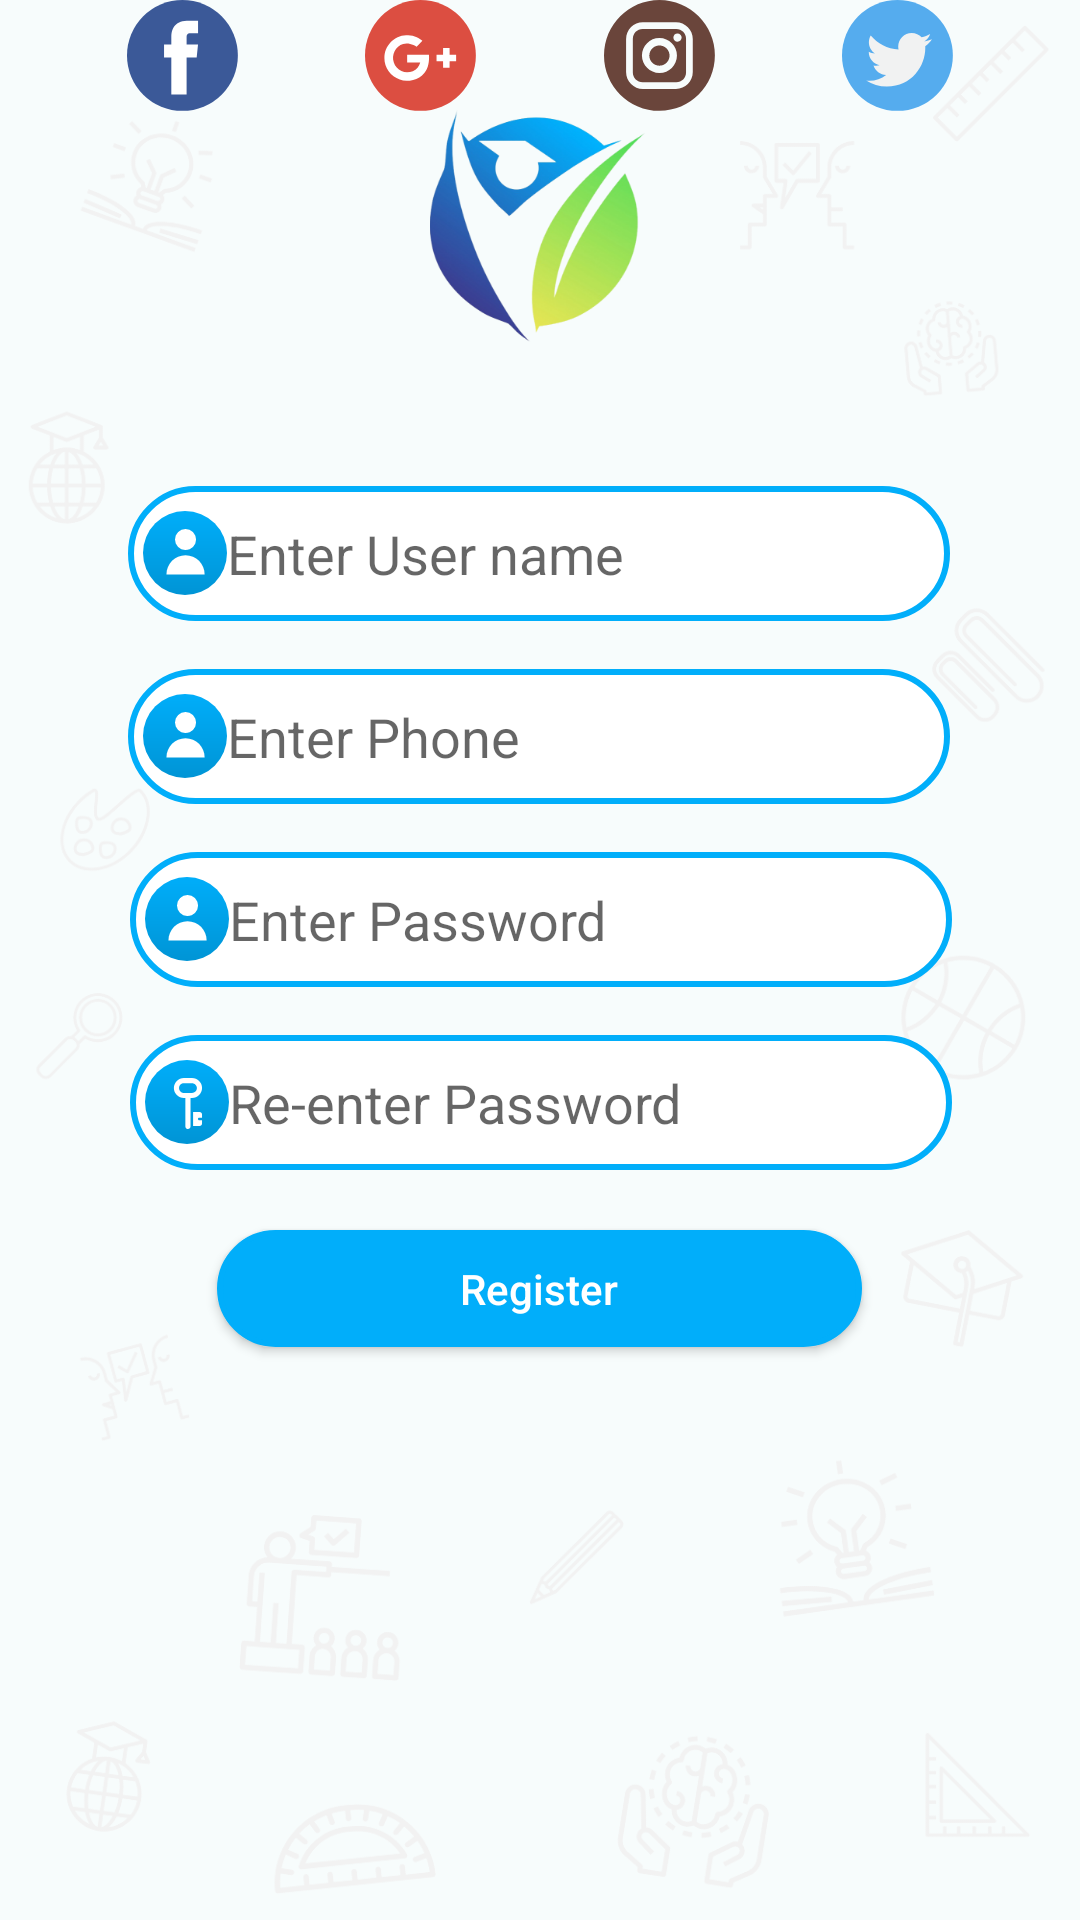

Android layout source for this screen:
<!-- AndroidManifest.xml: application theme AppTheme -->
<!-- res/layout/activity_register.xml -->
<?xml version="1.0" encoding="utf-8"?>
<androidx.constraintlayout.widget.ConstraintLayout
        xmlns:android="http://schemas.android.com/apk/res/android"
        xmlns:tools="http://schemas.android.com/tools"
        xmlns:app="http://schemas.android.com/apk/res-auto"
        android:layout_width="match_parent"
        android:layout_height="match_parent"
        android:background="@drawable/login_bg"
        tools:context=".accounting.login.LoginActivity">
    <androidx.appcompat.widget.AppCompatImageView
            android:src="@drawable/grabteacher_logo"
            android:layout_width="wrap_content"
            android:layout_height="wrap_content"
            app:layout_constraintEnd_toEndOf="parent"
            android:layout_marginEnd="8dp"
            android:layout_marginRight="8dp"
            app:layout_constraintStart_toStartOf="parent"
            android:layout_marginLeft="8dp"
            android:layout_marginStart="8dp"
            app:layout_constraintHorizontal_bias="0.498"
            android:layout_marginTop="36dp"
            app:layout_constraintTop_toTopOf="parent"
            android:id="@+id/appCompatImageView"/>

    <androidx.appcompat.widget.AppCompatEditText
            android:layout_width="wrap_content"
            android:padding="@dimen/space_text_with_parent"
            android:drawableLeft="@drawable/ic_user_login"
            android:theme="@style/MyEditTextTheme"
            android:background="@drawable/edt_login_rounded"
            android:layout_height="wrap_content"
            android:drawableStart="@drawable/ic_user_login"
            app:layout_constraintEnd_toEndOf="parent"
            app:layout_constraintStart_toStartOf="parent"
            android:id="@+id/editTextPassword"
            app:layout_constraintHorizontal_bias="0.503"
            android:hint="@string/enter_password"
            android:importantForAutofill="no"
            android:inputType=""
            tools:targetApi="o"
            app:layout_constraintTop_toBottomOf="@+id/editTextPhone"
            android:layout_marginTop="16dp"/>
    <androidx.appcompat.widget.AppCompatEditText
            android:layout_width="wrap_content"
            android:padding="@dimen/space_text_with_parent"
            android:drawableLeft="@drawable/ic_user_login"
            android:theme="@style/MyEditTextTheme"
            android:background="@drawable/edt_login_rounded"
            android:layout_height="wrap_content"
            android:drawableStart="@drawable/ic_user_login"
            app:layout_constraintEnd_toEndOf="parent"
            app:layout_constraintStart_toStartOf="parent" android:id="@+id/editTextPhone"
            app:layout_constraintHorizontal_bias="0.496" android:hint="@string/phone"
            android:importantForAutofill="no" android:inputType="" tools:targetApi="o"
            app:layout_constraintTop_toBottomOf="@+id/editTextUserName" android:layout_marginTop="16dp"/>
    <androidx.appcompat.widget.AppCompatEditText
            android:layout_width="wrap_content"
            android:padding="@dimen/space_text_with_parent"
            android:drawableLeft="@drawable/ic_user_login"
            android:theme="@style/MyEditTextTheme"
            android:background="@drawable/edt_login_rounded"
            android:layout_height="wrap_content"
            android:drawableStart="@drawable/ic_user_login"
            app:layout_constraintEnd_toEndOf="parent"
            app:layout_constraintStart_toStartOf="parent" android:id="@+id/editTextUserName"
            app:layout_constraintHorizontal_bias="0.496" android:hint="@string/enter_username"
            android:importantForAutofill="no" android:inputType="" tools:targetApi="o"
            android:layout_marginTop="48dp" app:layout_constraintTop_toBottomOf="@+id/appCompatImageView"/>
    <androidx.appcompat.widget.AppCompatEditText
            android:layout_width="wrap_content"
            android:padding="@dimen/space_text_with_parent"
            android:drawableLeft="@drawable/ic_password_login_left"
            android:theme="@style/MyEditTextTheme"
            android:background="@drawable/edt_login_rounded"
            android:drawableStart="@drawable/ic_password_login_left"
            app:layout_constraintEnd_toEndOf="parent"
            app:layout_constraintStart_toStartOf="parent" android:layout_height="wrap_content"
            android:id="@+id/editText" app:layout_constraintHorizontal_bias="0.503"
            app:layout_constraintTop_toBottomOf="@+id/editTextPassword" android:layout_marginTop="16dp"
            android:hint="@string/enter_re_password" android:inputType="" android:autofillHints=""
            android:importantForAutofill="no" tools:targetApi="o"/>
    <androidx.appcompat.widget.AppCompatButton
            android:text="@string/Register"
            android:textAllCaps="false"
            android:textColor="@color/white"
            android:background="@drawable/btn_login_rounded"
            android:layout_width="215dp"
            android:layout_height="39dp"
            android:id="@+id/subMitNewUser"
            app:layout_constraintTop_toBottomOf="@+id/editText" app:layout_constraintEnd_toEndOf="parent"
            app:layout_constraintStart_toStartOf="parent" android:layout_marginTop="20dp"
            app:layout_constraintHorizontal_bias="0.498" android:layout_marginLeft="32dp"
            android:layout_marginStart="32dp" android:layout_marginEnd="32dp" android:layout_marginRight="32dp"/>
    <ImageView
            android:layout_width="wrap_content"
            android:layout_height="wrap_content" app:srcCompat="@drawable/ic_facebook"
            android:id="@+id/imageButton"
            android:contentDescription="@string/todo"
            app:layout_constraintHorizontal_chainStyle="spread"
            app:layout_constraintBottom_toBottomOf="@+id/imageButton2" app:layout_constraintVertical_bias="1.0"
            app:layout_constraintStart_toStartOf="parent"
            app:layout_constraintEnd_toStartOf="@+id/imageButton2" app:layout_constraintTop_toBottomOf="@+id/button"/>
    <ImageView
            android:layout_width="wrap_content"
            android:layout_height="wrap_content" app:srcCompat="@drawable/ic_google"
            android:id="@+id/imageButton2"
            android:contentDescription="@string/todo"
            app:layout_constraintHorizontal_bias="0.5" app:layout_constraintEnd_toStartOf="@+id/imageButton4"
            app:layout_constraintTop_toTopOf="@+id/imageButton3"
            app:layout_constraintBottom_toBottomOf="@+id/imageButton3" app:layout_constraintVertical_bias="0.0"
            app:layout_constraintStart_toEndOf="@+id/imageButton"/>
    <ImageView
            android:layout_width="wrap_content"
            android:layout_height="wrap_content" app:srcCompat="@drawable/ic_twitter"
            android:id="@+id/imageButton3"
            android:contentDescription="@string/todo"
            app:layout_constraintStart_toEndOf="@+id/imageButton4" app:layout_constraintHorizontal_bias="0.5"
            app:layout_constraintTop_toTopOf="@+id/imageButton4"
            app:layout_constraintBottom_toBottomOf="@+id/imageButton4" app:layout_constraintVertical_bias="0.0"
            app:layout_constraintEnd_toEndOf="parent"/>
    <ImageView
            android:layout_width="wrap_content"
            android:layout_height="wrap_content" app:srcCompat="@drawable/ic_instagram"
            android:id="@+id/imageButton4"
            app:layout_constraintStart_toEndOf="@+id/imageButton2"
            app:layout_constraintHorizontal_bias="0.5"
            android:contentDescription="@string/todo"
            app:layout_constraintEnd_toStartOf="@+id/imageButton3" app:layout_constraintTop_toBottomOf="@+id/button"
            android:layout_marginTop="24dp"/>
    <androidx.constraintlayout.widget.Barrier
            android:layout_width="wrap_content"
            android:layout_height="wrap_content"
            android:id="@+id/barrier" app:barrierDirection="top"/>
    <androidx.constraintlayout.widget.Group
            android:layout_width="wrap_content"
            android:layout_height="wrap_content"
            android:id="@+id/group"/>


</androidx.constraintlayout.widget.ConstraintLayout>
<!-- resources referenced by this layout -->
<resources>
  <color name="white">#FFFFFF</color>
  <dimen name="space_text_with_parent">5dp</dimen>
  <!-- drawable btn_login_rounded (drawable) -->
  <?xml version="1.0" encoding="UTF-8"?>
  <shape
          xmlns:android="http://schemas.android.com/apk/res/android"
          android:shape="rectangle">
      <corners
              android:radius="74dp"/>
      <size
              android:width="274dp"
              android:height="45dp"/>
      <solid
              android:color="@color/main"/>
      <stroke
              android:width="2dp"
              android:color="@color/main"/>
  </shape>
  <!-- drawable edt_login_rounded (drawable) -->
  <?xml version="1.0" encoding="UTF-8"?>
  <shape
          xmlns:android="http://schemas.android.com/apk/res/android"
          android:shape="rectangle">
      <corners
              android:radius="74dp"/>
      <size
              android:width="274dp"
              android:height="45dp"/>
      <solid
              android:color="@color/white"/>
      <stroke
              android:width="2dp"
              android:color="@color/main"/>
  </shape>
  <!-- drawable grabteacher_logo: png bitmap (drawable-hdpi, 16405 bytes) -->
  <!-- drawable ic_facebook: png bitmap (drawable-hdpi, 1806 bytes) -->
  <!-- drawable ic_google: png bitmap (drawable-hdpi, 2406 bytes) -->
  <!-- drawable ic_instagram: png bitmap (drawable-hdpi, 2733 bytes) -->
  <!-- drawable ic_password_login_left: png bitmap (drawable-hdpi, 1571 bytes) -->
  <!-- drawable ic_twitter: png bitmap (drawable-hdpi, 2247 bytes) -->
  <!-- drawable ic_user_login: png bitmap (drawable-hdpi, 1441 bytes) -->
  <!-- drawable login_bg: png bitmap (drawable-hdpi, 53723 bytes) -->
  <string name="Register">Register</string>
  <string name="enter_password">Enter Password</string>
  <string name="enter_re_password">Re-enter Password</string>
  <string name="enter_username">Enter User name</string>
  <string name="phone">Enter Phone</string>
  <string name="todo">TODO</string>
  <style name="MyEditTextTheme">
          <item name="colorControlNormal">#FFFFFF</item>
          <item name="colorControlActivated">@color/colorPrimary</item>
          <item name="colorControlHighlight">#FFFFFF</item>
      </style>
  <style name="AppTheme" parent="Theme.MaterialComponents.Light.NoActionBar">
          
          <item name="colorPrimary">@color/colorPrimary</item>
          <item name="colorPrimaryDark">@color/colorPrimaryDark</item>
          <item name="colorAccent">@color/colorAccent</item>
      </style>
  <color name="main">#01AEFA</color>
  <color name="colorPrimary">#008577</color>
  <color name="colorPrimaryDark">#00574B</color>
  <color name="colorAccent">#D81B60</color>
</resources>
